Photos from the image-classification dataset "preprocessed" in the GitHub repository Nishmaa93/Thesis_Ehr_Model. Its 4 classes are: COVID-19, normal, pneumonia, turberculosis.

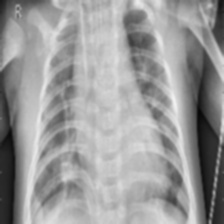
Label: pneumonia

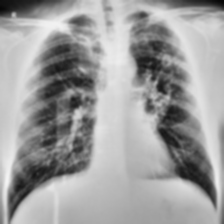
Label: turberculosis

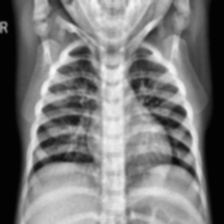
Label: normal

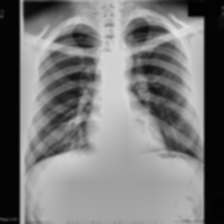
Label: turberculosis

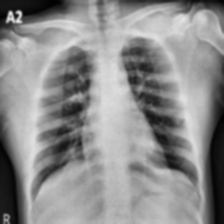
Label: COVID-19

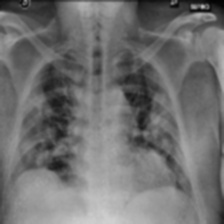
Label: COVID-19
